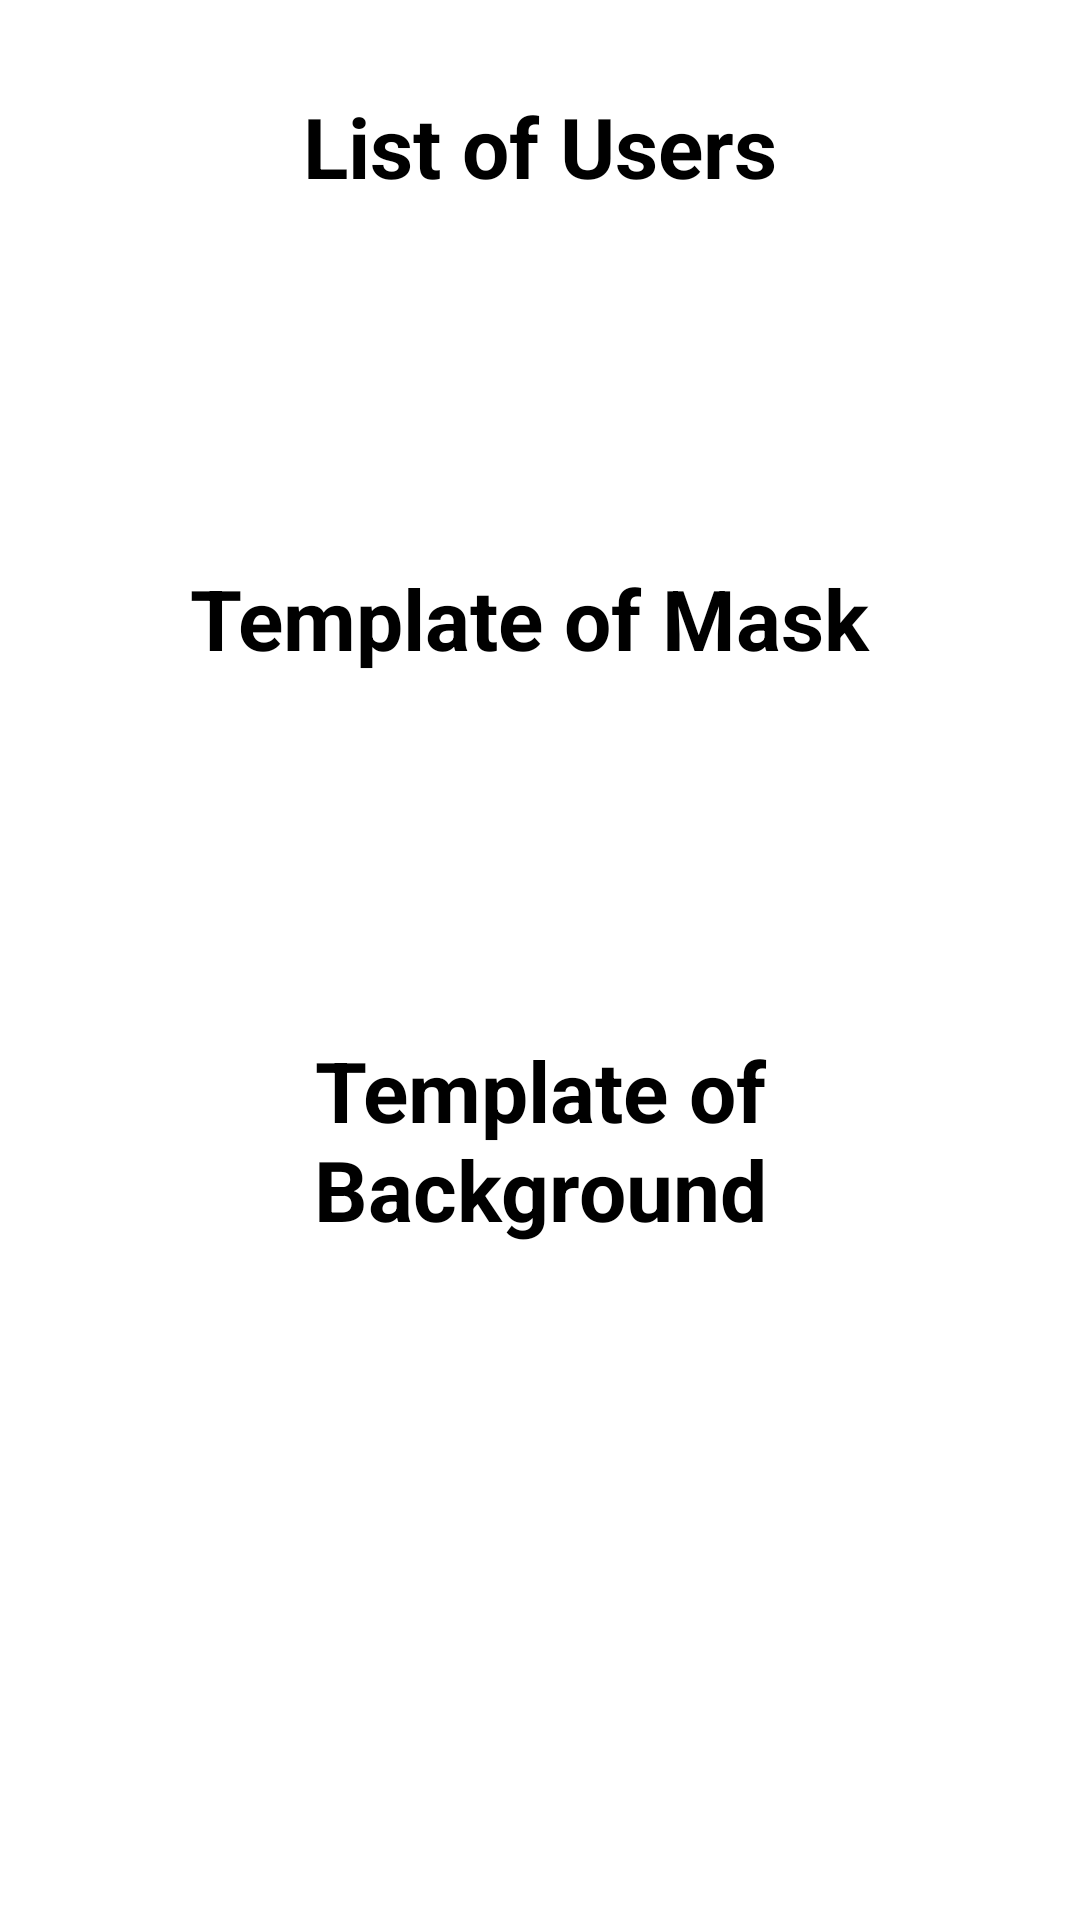

Layout XML and referenced resources for this Android screen:
<!-- AndroidManifest.xml: application theme Theme.Amazing_App -->
<!-- res/layout/activity_work_screen.xml -->
<?xml version="1.0" encoding="utf-8"?>
<ScrollView xmlns:android="http://schemas.android.com/apk/res/android"
    xmlns:app="http://schemas.android.com/apk/res-auto"
    xmlns:tools="http://schemas.android.com/tools"
    android:layout_width="match_parent"
    android:layout_height="wrap_content"
    android:orientation="vertical"
    tools:context=".WorkScreen">

   <LinearLayout
       android:layout_width="match_parent"
       android:layout_height="wrap_content"
       android:orientation="vertical">
       <TextView
           android:layout_width="match_parent"
           android:layout_height="wrap_content"
           android:text="List of Users"
           android:textColor="@color/black"
           android:textSize="28sp"
           android:textStyle="bold"
           android:gravity="center"
           android:layout_margin="30dp"/>

       <androidx.recyclerview.widget.RecyclerView
           android:layout_width="match_parent"
           android:layout_height="wrap_content"
           android:layout_margin="30dp"
           android:id="@+id/recyclerview"/>

       <TextView
           android:layout_width="match_parent"
           android:layout_height="wrap_content"
           android:text="Template of Mask "
           android:textColor="@color/black"
           android:textSize="28sp"
           android:textStyle="bold"
           android:gravity="center"
           android:layout_margin="30dp"/>

       <androidx.recyclerview.widget.RecyclerView
           android:layout_width="match_parent"
           android:layout_height="wrap_content"
           android:layout_margin="30dp"

           android:id="@+id/recyclerview2"/>

       <TextView
           android:layout_width="match_parent"
           android:layout_height="wrap_content"
           android:text="Template of Background"
           android:textColor="@color/black"
           android:textSize="28sp"
           android:textStyle="bold"
           android:gravity="center"
           android:layout_margin="30dp"/>

       <androidx.recyclerview.widget.RecyclerView
           android:layout_width="match_parent"
           android:layout_height="wrap_content"
           android:layout_margin="30dp"
           android:nestedScrollingEnabled="false"
           android:id="@+id/recyclerview3"/>

   </LinearLayout>

</ScrollView>
<!-- resources referenced by this layout -->
<resources>
  <style name="Theme.Amazing_App" parent="Theme.MaterialComponents.DayNight.NoActionBar">
          
          <item name="colorPrimary">@color/purple_500</item>
          <item name="colorPrimaryVariant">@color/purple_700</item>
          <item name="colorOnPrimary">@color/white</item>
          
          <item name="colorSecondary">@color/teal_200</item>
          <item name="colorSecondaryVariant">@color/teal_700</item>
          <item name="colorOnSecondary">@color/black</item>
          
          <item name="android:statusBarColor" tools:targetApi="l">?attr/colorPrimaryVariant</item>
          
      </style>
  <!-- not gathered from this repository: default colours our renderer supplied (Android Studio template values) -->
  <color name="purple_500">#FF6200EE</color>
  <color name="purple_700">#FF3700B3</color>
  <color name="teal_200">#FF03DAC5</color>
  <color name="teal_700">#FF018786</color>
  <color name="black">#FF000000</color>
  <color name="white">#FFFFFFFF</color>
</resources>
